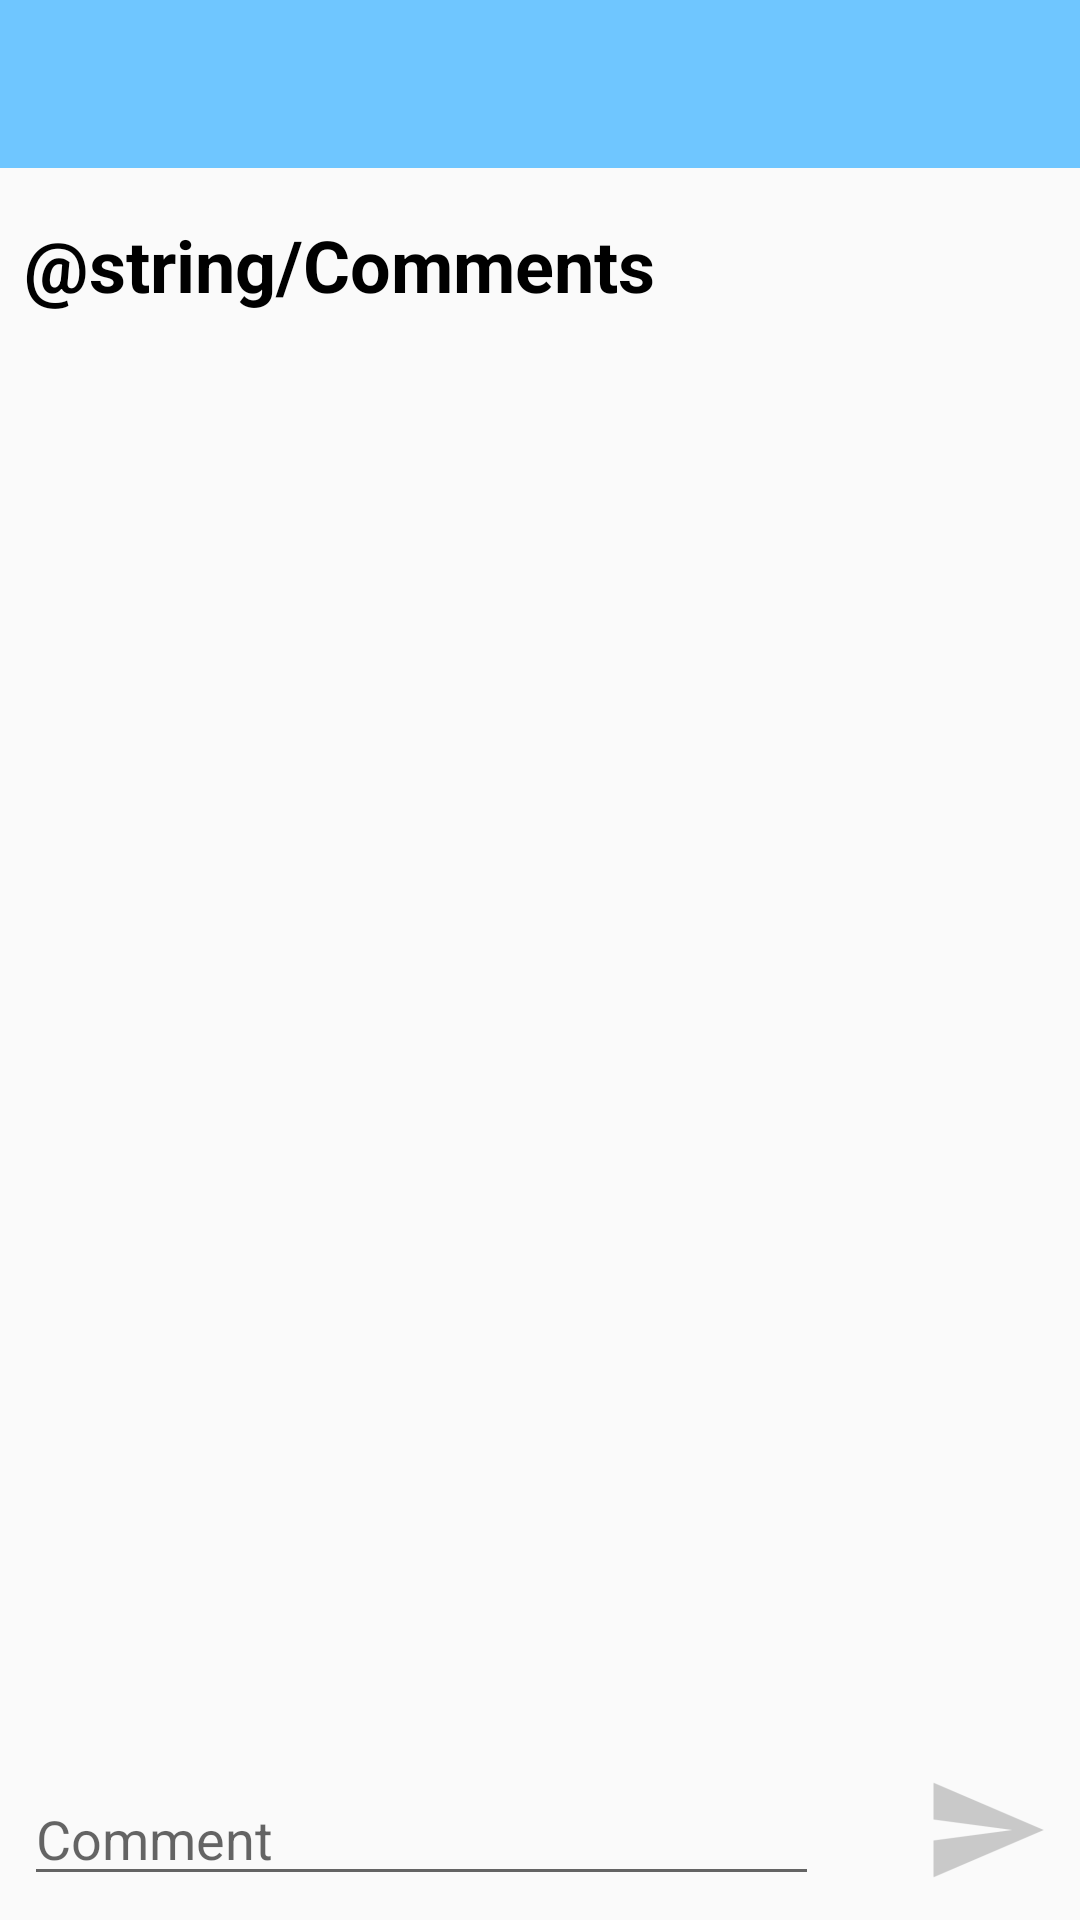

The Android layout XML behind this screen, and the referenced resources:
<!-- AndroidManifest.xml: application theme AppTheme -->
<!-- res/layout/activity_comments.xml -->
<?xml version="1.0" encoding="utf-8"?>
<android.support.constraint.ConstraintLayout xmlns:android="http://schemas.android.com/apk/res/android"
    xmlns:app="http://schemas.android.com/apk/res-auto"
    xmlns:tools="http://schemas.android.com/tools"
    android:layout_width="match_parent"
    android:layout_height="match_parent"
    tools:context=".CommentsActivity">

    <android.support.v7.widget.Toolbar
        android:id="@+id/comments_toolbar"
        android:layout_width="match_parent"
        android:layout_height="wrap_content"
        android:background="?attr/colorPrimary"
        android:minHeight="?attr/actionBarSize"
        android:theme="?attr/actionBarTheme" />

    <TextView
        android:id="@+id/comment_label"
        android:layout_width="wrap_content"
        android:layout_height="wrap_content"
        android:layout_marginStart="8dp"
        android:layout_marginTop="16dp"
        android:text="@string/Comments"
        android:textColor="@android:color/black"
        android:textSize="24sp"
        android:textStyle="bold"
        app:layout_constraintStart_toStartOf="parent"
        app:layout_constraintTop_toBottomOf="@+id/comments_toolbar" />

    <android.support.v7.widget.RecyclerView
        android:id="@+id/comment_list"
        android:layout_width="0dp"
        android:layout_height="0dp"
        android:layout_marginStart="8dp"
        android:layout_marginTop="16dp"
        android:layout_marginEnd="8dp"
        android:layout_marginBottom="8dp"
        app:layout_constraintBottom_toTopOf="@+id/comment_text"
        app:layout_constraintEnd_toEndOf="parent"
        app:layout_constraintStart_toStartOf="parent"
        app:layout_constraintTop_toBottomOf="@+id/comment_label" />

    <EditText
        android:id="@+id/comment_text"
        android:layout_width="265dp"
        android:layout_height="wrap_content"
        android:layout_marginStart="8dp"
        android:layout_marginBottom="8dp"
        android:ems="10"
        android:hint="Comment"
        android:inputType="textPersonName"
        app:layout_constraintBottom_toBottomOf="parent"
        app:layout_constraintStart_toStartOf="parent" />

    <ImageButton
        android:id="@+id/comment_btn"
        android:layout_width="53dp"
        android:layout_height="44dp"
        android:layout_marginStart="8dp"
        android:layout_marginBottom="8dp"
        android:background="@drawable/common_google_signin_btn_icon_light_normal_background"
        app:layout_constraintBottom_toBottomOf="parent"
        app:layout_constraintEnd_toEndOf="parent"
        app:layout_constraintHorizontal_bias="0.809"
        app:layout_constraintStart_toEndOf="@+id/comment_text"
        app:srcCompat="@mipmap/ic_send" />
</android.support.constraint.ConstraintLayout>
<!-- resources referenced by this layout -->
<resources>
  <!-- mipmap ic_send: png bitmap (mipmap-hdpi, 442 bytes) -->
  <style name="AppTheme" parent="Theme.AppCompat.Light.NoActionBar">
          
          <item name="colorPrimary">@color/colorLightBlue</item>
          <item name="colorPrimaryDark">@color/colorDarkBlue</item>
          <item name="colorAccent">@color/colorRed</item>
      </style>
  <color name="colorLightBlue">#6fc6ff</color>
  <color name="colorDarkBlue">#4e95ff</color>
  <color name="colorRed">#f72629</color>
</resources>
